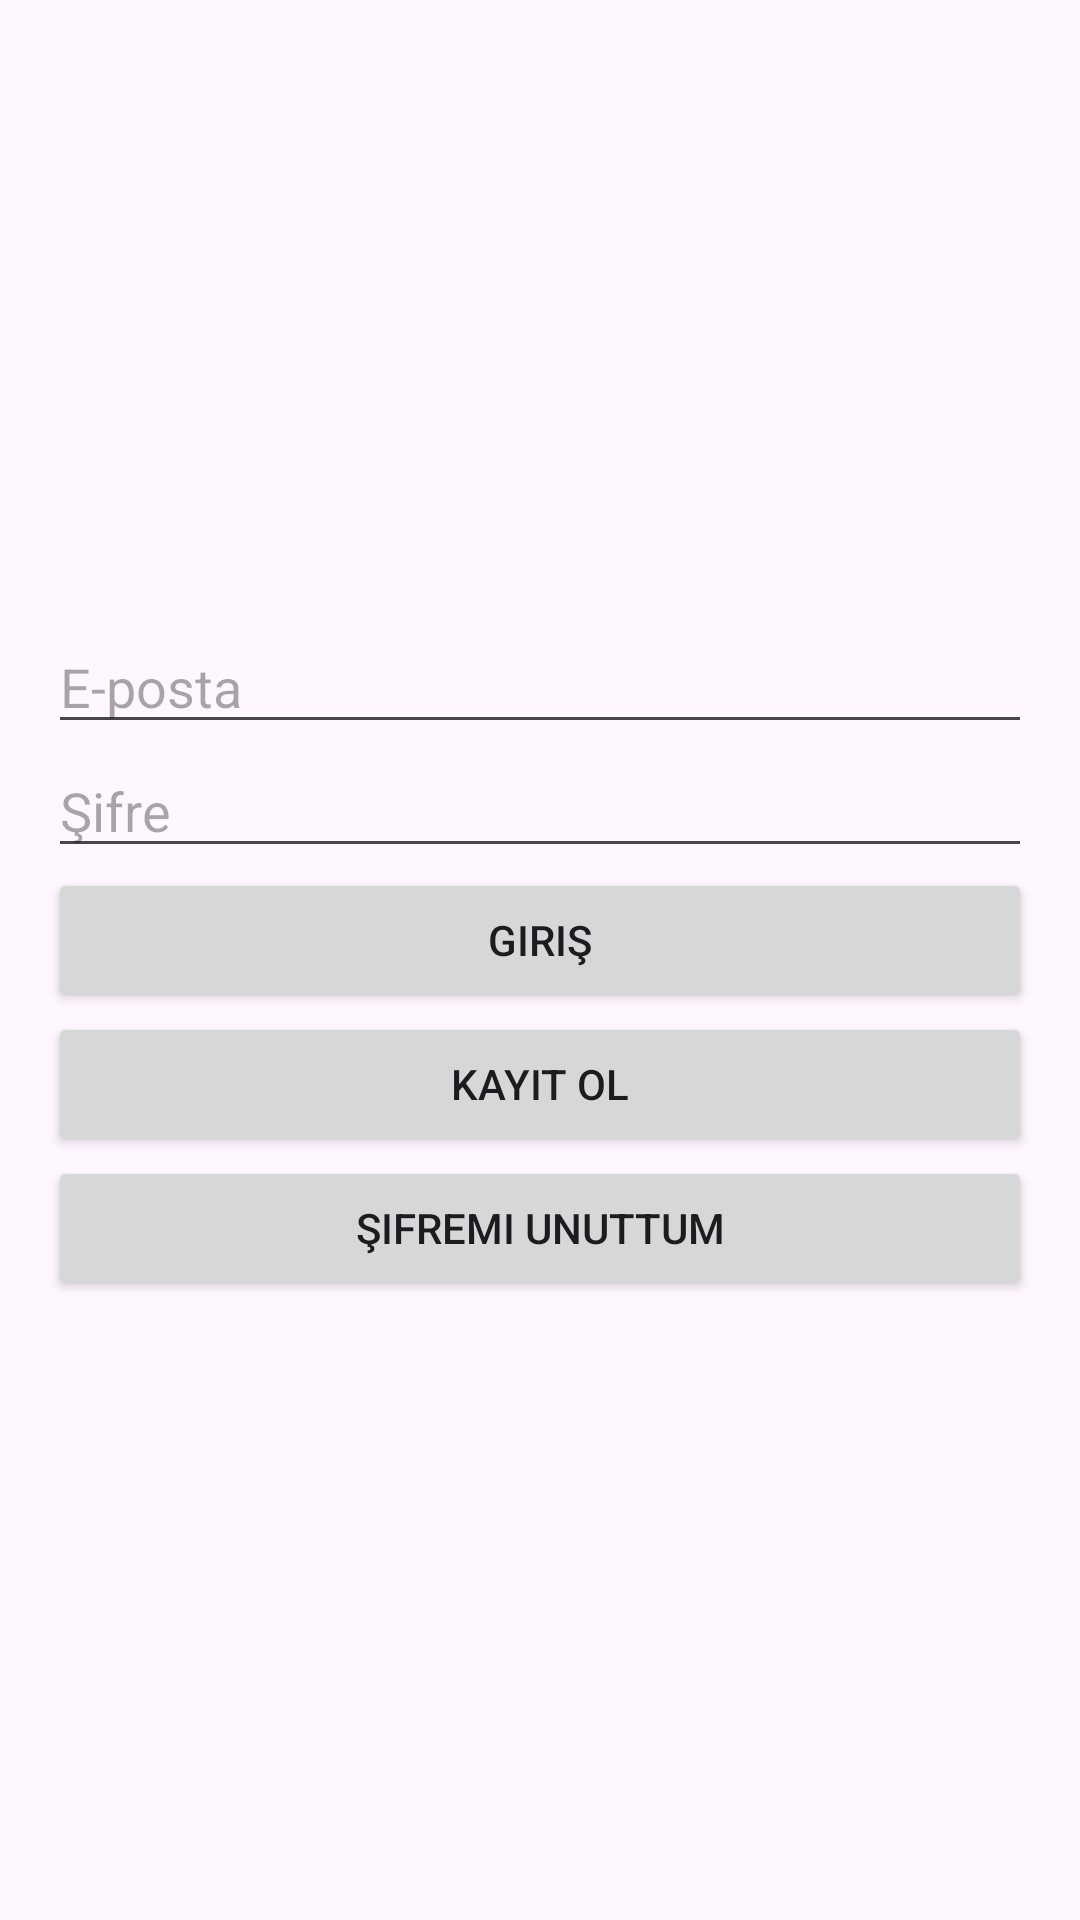

Produce the Android XML layout that renders to this screen, including the resource entries it uses.
<!-- AndroidManifest.xml: application theme Theme.Gezilecekyerler -->
<!-- res/layout/activity_login.xml -->
<LinearLayout
    xmlns:android="http://schemas.android.com/apk/res/android"
    android:orientation="vertical"
    android:layout_width="match_parent"
    android:layout_height="match_parent"
    android:gravity="center"
    android:padding="16dp">

    <EditText
        android:id="@+id/emailEditText"
        android:layout_width="match_parent"
        android:layout_height="wrap_content"
        android:hint="E-posta"/>

    <EditText
        android:id="@+id/passwordEditText"
        android:layout_width="match_parent"
        android:layout_height="wrap_content"
        android:hint="Şifre"
        android:inputType="textPassword"/>

    <Button
        android:id="@+id/loginButton"
        android:layout_width="match_parent"
        android:layout_height="wrap_content"
        android:text="Giriş"/>

    <Button
        android:id="@+id/registerButton"
        android:layout_width="match_parent"
        android:layout_height="wrap_content"
        android:text="Kayıt Ol"/>

    <Button
        android:id="@+id/forgotPasswordButton"
        android:layout_width="match_parent"
        android:layout_height="wrap_content"
        android:text="Şifremi Unuttum"/>

</LinearLayout>
<!-- resources referenced by this layout -->
<resources>
  <style name="Theme.Gezilecekyerler" parent="Base.Theme.Gezilecekyerler" />
  <style name="Base.Theme.Gezilecekyerler" parent="Theme.Material3.DayNight.NoActionBar">
          
          
      </style>
</resources>
